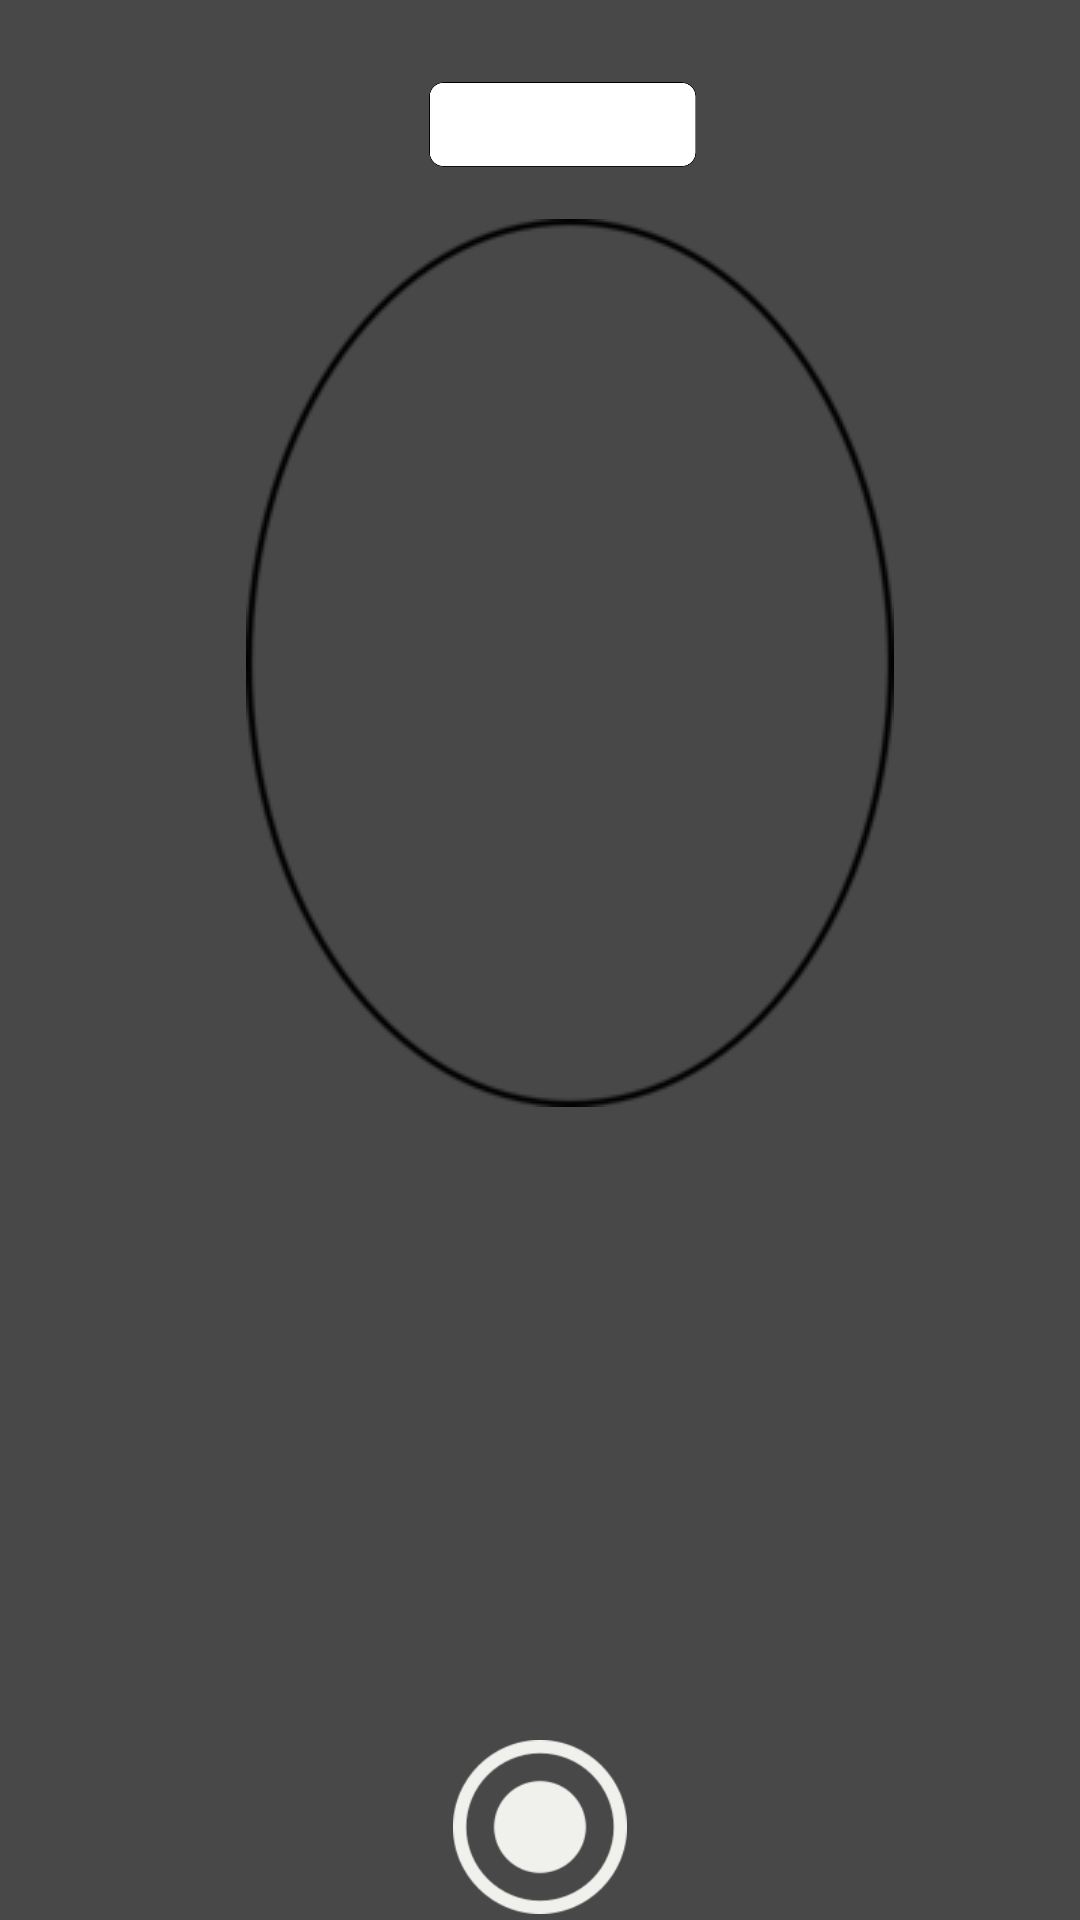

Android layout source for this screen:
<!-- AndroidManifest.xml: application theme AppTheme -->
<!-- res/layout/activity_first_smile.xml -->
<?xml version="1.0" encoding="utf-8"?>
<RelativeLayout xmlns:android="http://schemas.android.com/apk/res/android"
    xmlns:app="http://schemas.android.com/apk/res-auto"
    xmlns:tools="http://schemas.android.com/tools"
    android:layout_width="match_parent"
    android:layout_height="match_parent"
    android:background="@color/colorText"
    android:orientation="vertical"
    tools:context=".first_smile">

    <TextureView
        android:id="@+id/texture"
        android:layout_width="match_parent"
        android:layout_height="445dp"
        android:layout_above="@+id/btn_takepicture"
        android:layout_alignParentTop="true"
        android:layout_marginBottom="6dp" />

    <Button
        android:id="@+id/btn_takepicture"
        android:layout_width="58dp"
        android:layout_height="58dp"
        android:layout_alignParentBottom="true"
        android:layout_centerHorizontal="true"
        android:layout_marginTop="2dp"
        android:layout_marginBottom="2dp"
        android:background="@drawable/button" />

    <ImageView
        android:id="@+id/imageView"
        android:layout_width="wrap_content"
        android:layout_height="wrap_content"
        android:layout_alignParentStart="true"
        android:layout_alignParentLeft="true"
        android:layout_alignParentTop="true"
        android:layout_marginStart="82dp"
        android:layout_marginLeft="82dp"
        android:layout_marginTop="73dp"
        app:srcCompat="@drawable/oval" />

    <ImageView
        android:id="@+id/imageView13"
        android:layout_width="89dp"
        android:layout_height="43dp"
        android:layout_alignParentStart="true"
        android:layout_alignParentTop="true"
        android:layout_marginStart="143dp"
        android:layout_marginTop="20dp"
        app:srcCompat="@drawable/re4" />

    <TextView
        android:id="@+id/textView11"
        android:layout_width="wrap_content"
        android:layout_height="wrap_content"
        android:layout_alignStart="@+id/btn_takepicture"
        android:layout_alignParentTop="true"
        android:layout_marginStart="-4dp"
        android:layout_marginTop="23dp"
        android:textColor="@color/colorText"
        android:textSize="24sp"
        android:textStyle="bold" />
</RelativeLayout>
<!-- resources referenced by this layout -->
<resources>
  <color name="colorText">#484848</color>
  <!-- drawable button: png bitmap (drawable, 3650 bytes) -->
  <!-- drawable oval: png bitmap (drawable, 5929 bytes) -->
  <!-- drawable re4: png bitmap (drawable, 2658 bytes) -->
  <style name="AppTheme" parent="Theme.AppCompat.Light.DarkActionBar">
          
          <item name="colorPrimary">@color/colorPrimary</item>
          <item name="colorPrimaryDark">@color/colorPrimaryDark</item>
          <item name="colorAccent">@color/colorAccent</item>
      </style>
  <color name="colorPrimary">#3F51B5</color>
  <color name="colorPrimaryDark">#303F9F</color>
  <color name="colorAccent">#FF4081</color>
</resources>
